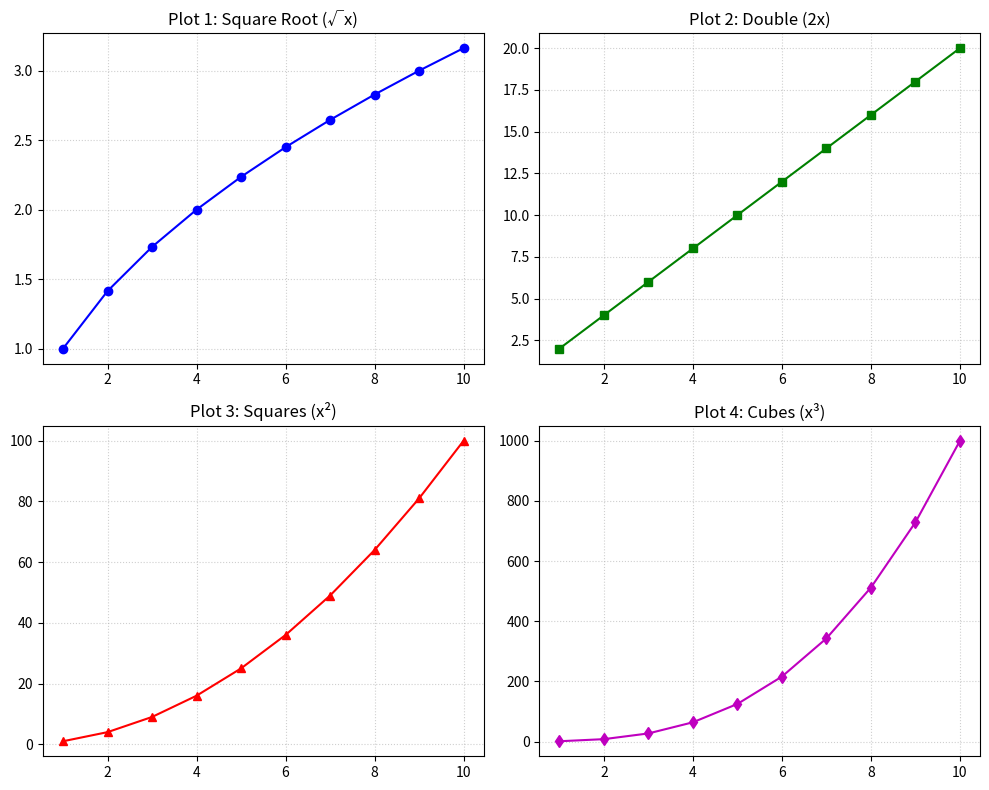

The script that saved this image:
import matplotlib.pyplot as plt
import numpy as np

def plot_mathematical_subplots(show_plot=True):
    """
    Demonstrates state-based subplot creation using plt.subplot(nrows, ncols, index).
    Plots 4 mathematical transformations (sqrt, double, square, cube) on a 2x2 grid.
    
    Returns:
        dict: Values computed across transformations.
    """
    x = [1, 2, 3, 4, 5, 6, 7, 8, 9, 10]
    y1 = [np.sqrt(i) for i in x]
    y2 = [i * 2 for i in x]
    y3 = [i ** 2 for i in x]
    y4 = [i ** 3 for i in x]
    
    plt.figure(figsize=(10, 8))
    
    # 1st Subplot (Row 1, Col 1 -> Index 1)
    plt.subplot(2, 2, 1)
    plt.plot(x, y1, "b-o", linewidth=1.5)
    plt.title("Plot 1: Square Root (√x)")
    plt.grid(True, linestyle=":", alpha=0.6)
    
    # 2nd Subplot (Row 1, Col 2 -> Index 2)
    plt.subplot(2, 2, 2)
    plt.plot(x, y2, "g-s", linewidth=1.5)
    plt.title("Plot 2: Double (2x)")
    plt.grid(True, linestyle=":", alpha=0.6)
    
    # 3rd Subplot (Row 2, Col 1 -> Index 3)
    plt.subplot(2, 2, 3)
    plt.plot(x, y3, "r-^", linewidth=1.5)
    plt.title("Plot 3: Squares (x²)")
    plt.grid(True, linestyle=":", alpha=0.6)
    
    # 4th Subplot (Row 2, Col 2 -> Index 4)
    plt.subplot(2, 2, 4)
    plt.plot(x, y4, "m-d", linewidth=1.5)
    plt.title("Plot 4: Cubes (x³)")
    plt.grid(True, linestyle=":", alpha=0.6)
    
    plt.tight_layout()
    if show_plot:
        plt.show()
        
    return {"x": x, "y1": y1, "y2": y2, "y3": y3, "y4": y4}

# --- Execution & Verification ---
data_dict = plot_mathematical_subplots(show_plot=False)
print(f"X points: {data_dict['x']}")
print(f"Squares: {data_dict['y3']}")
